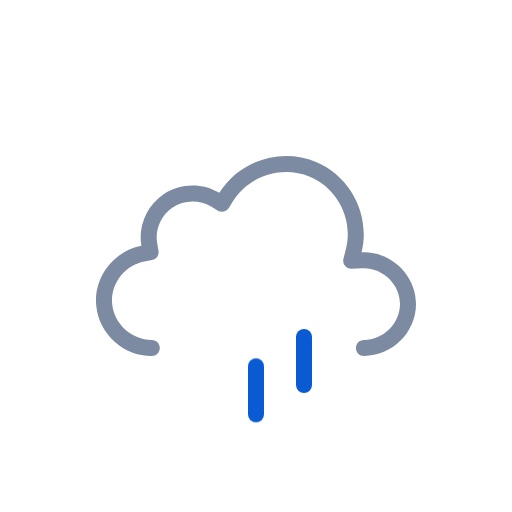
t = 0.00 s
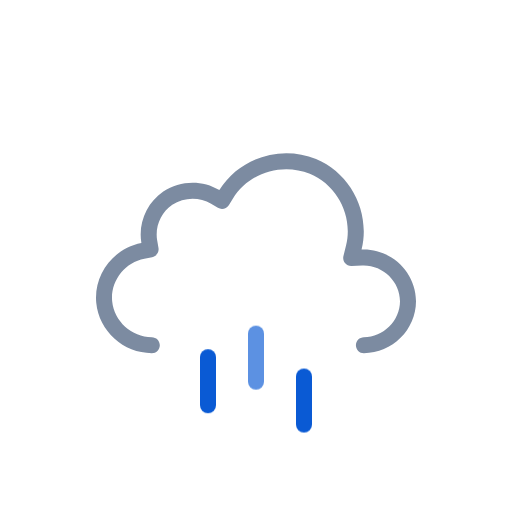
t = 0.50 s
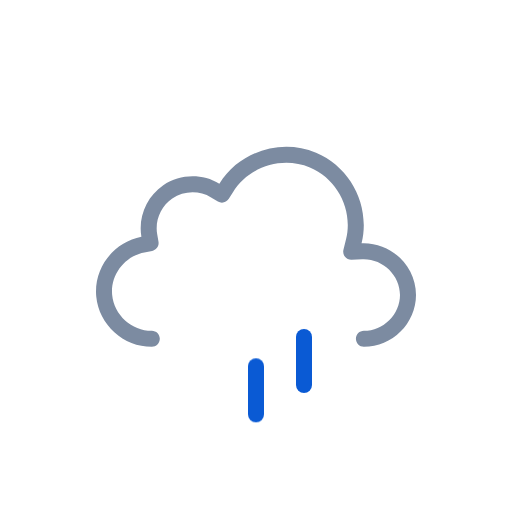
t = 1.00 s
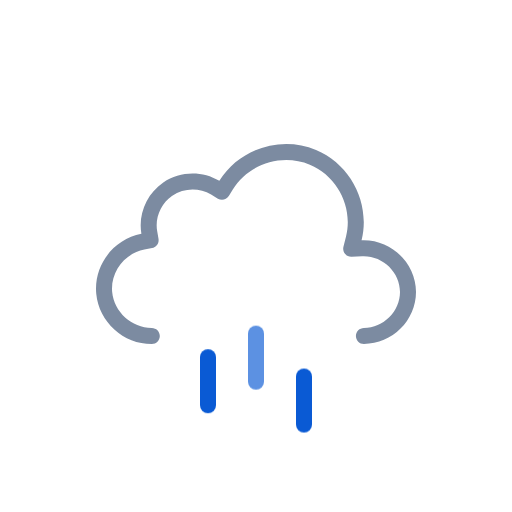
t = 1.50 s
t = 2.00 s: frame unchanged from t = 1.00 s, image omitted
t = 2.50 s: frame unchanged from t = 0.50 s, image omitted

The animated SVG that drew these frames (rendered in a browser with its animation timeline set to each time). Animation: 1 SMIL element (animateTransform=1), 3 CSS @keyframes rules; one cycle of 3.00 s, repeats indefinitely.

<svg xmlns="http://www.w3.org/2000/svg" viewBox="0 0 128 128" fill="none">
<style>
@keyframes k0 { 0% { transform: translate(0px, 0px); opacity: 0 } 12.5% { transform: translate(0px, 0.5197px); opacity: 0.8333 } 15% { transform: translate(0px, 0.7896px); opacity: 1 } 25% { transform: translate(0px, 1.8693px); opacity: 1 } 37.5% { transform: translate(0px, 3.8404px); opacity: 1 } 50% { transform: translate(0px, 6.3071px); opacity: 1 } 62.5% { transform: translate(0px, 9.1893px); opacity: 1 } 75% { transform: translate(0px, 12.4372px); opacity: 1 } 85% { transform: translate(0px, 15.3102px); opacity: 1 } 87.5% { transform: translate(0px, 16.0284px); opacity: 0.8333 } 100% { transform: translate(0px, 0px); opacity: 0 } }
.k0 { animation: k0 1s linear infinite }
@keyframes k1 { 0% { transform: translate(0px, 8.5824px); opacity: 1 } 2.5% { transform: translate(0px, 9.1893px); opacity: 1 } 15% { transform: translate(0px, 12.4372px); opacity: 1 } 25% { transform: translate(0px, 15.3102px); opacity: 1 } 27.5% { transform: translate(0px, 16.0284px); opacity: 0.8333 } 40% { transform: translate(0px, 20px); opacity: 0 } 40.1% { transform: translate(0px, 0px); opacity: 0.0067 } 52.5% { transform: translate(0px, 0.5197px); opacity: 0.8333 } 55% { transform: translate(0px, 0.7896px); opacity: 1 } 65% { transform: translate(0px, 1.8693px); opacity: 1 } 77.5% { transform: translate(0px, 3.8404px); opacity: 1 } 90% { transform: translate(0px, 6.3071px); opacity: 1 } 100% { transform: translate(0px, 8.5824px); opacity: 1 } }
.k1 { animation: k1 1s linear infinite }
@keyframes k2 { 0% { transform: translate(0px, 1.2456px); opacity: 1 } 5% { transform: translate(0px, 1.8693px); opacity: 1 } 17.5% { transform: translate(0px, 3.8404px); opacity: 1 } 30% { transform: translate(0px, 6.3071px); opacity: 1 } 42.5% { transform: translate(0px, 9.1893px); opacity: 1 } 55% { transform: translate(0px, 12.4372px); opacity: 1 } 65% { transform: translate(0px, 15.3102px); opacity: 1 } 67.5% { transform: translate(0px, 16.0284px); opacity: 0.8333 } 80% { transform: translate(0px, 20px); opacity: 0 } 80.1% { transform: translate(0px, 0px); opacity: 0.0067 } 92.5% { transform: translate(0px, 0.5197px); opacity: 0.8333 } 95% { transform: translate(0px, 0.7617px); opacity: 1 } 100% { transform: translate(0px, 1.2456px); opacity: 1 } }
.k2 { animation: k2 1s linear infinite }
</style><g id="rain" clip-path="url(#clip0_2045_28840)">
<g id="Sky">
<g id="Clouds">
<g id="Cloud">
<path id="Cloud_2" fill-rule="evenodd" clip-rule="evenodd" d="M54.8371 48.2115C59.8274 40.138 70.2648 36.824 79.0085 40.4823C87.7416 44.136 92.6836 53.8827 90.3886 63.0856C97.6828 62.7671 104 68.7067 104 76.0281C104 83.1158 98.0476 89 90.9767 89C89.8721 89 88.9767 88.104 88.9767 86.9986C88.9767 85.8933 89.8721 84.9973 90.9767 84.9973C95.8637 84.9973 100 80.8799 100 76.0281C100 71.0262 95.6222 66.8637 90.5629 67.0846L87.8866 67.2014C87.2562 67.229 86.6497 66.9571 86.2505 66.4681C85.8513 65.979 85.7062 65.3301 85.859 64.7174L86.5076 62.1165C88.3201 54.8484 84.391 47.0727 77.4656 44.1752C70.5248 41.2713 62.1886 43.9272 58.239 50.3171L57.2003 51.9975C56.6245 52.9291 55.4074 53.2244 54.4692 52.6602L52.7767 51.6424C49.8116 49.8592 45.9319 49.9664 43.071 51.9105C40.2208 53.8474 38.7096 57.3922 39.2918 60.7745L39.6259 62.7154C39.8113 63.7924 39.0991 64.819 38.026 65.0218L36.092 65.3872C31.1421 66.3225 27.5723 71.0441 28.0437 76.0307C28.5153 81.0207 32.91 84.9983 37.9519 84.9973C39.0565 84.997 39.9521 85.8929 39.9524 86.9982C39.9526 88.1035 39.0573 88.9998 37.9528 89C30.8695 89.0015 24.7294 83.4755 24.0614 76.4076C23.3936 69.3412 28.3907 62.7689 35.3499 61.454C34.4997 56.5148 36.6828 51.4131 40.8239 48.5991C44.9752 45.7781 50.5363 45.625 54.8371 48.2115Z" fill="#7C8BA1" />
</g>
<animateTransform attributeName="transform" type="translate" values="0 0;0 -0.0933;0 -0.3875;0 -0.8783;0 -1.5;0 -2.1217;0 -2.6125;0 -2.9067;0 -3;0 -2.9067;0 -2.6125;0 -2.1217;0 -1.5;0 -0.8783;0 -0.3875;0 -0.0933;0 0" dur="3s" repeatCount="indefinite" calcMode="linear" /></g>
</g>
<g id="Precipitation">
<g id="Raindrops">
<path id="Raindrop 1" d="M52 83V95" stroke="#0A5AD4" stroke-width="4" stroke-linecap="round" class="k0" />
<path id="Raindrop 2" d="M64 83V95" stroke="#0A5AD4" stroke-width="4" stroke-linecap="round" opacity="0" class="k1" />
<path id="Raindrop 3" d="M76 83V95" stroke="#0A5AD4" stroke-width="4" stroke-linecap="round" opacity="0" class="k2" />
</g>
</g>
</g>
<defs>
<clipPath id="clip0_2045_28840">
<rect width="128" height="128" fill="white" />
</clipPath>
</defs>
</svg>
